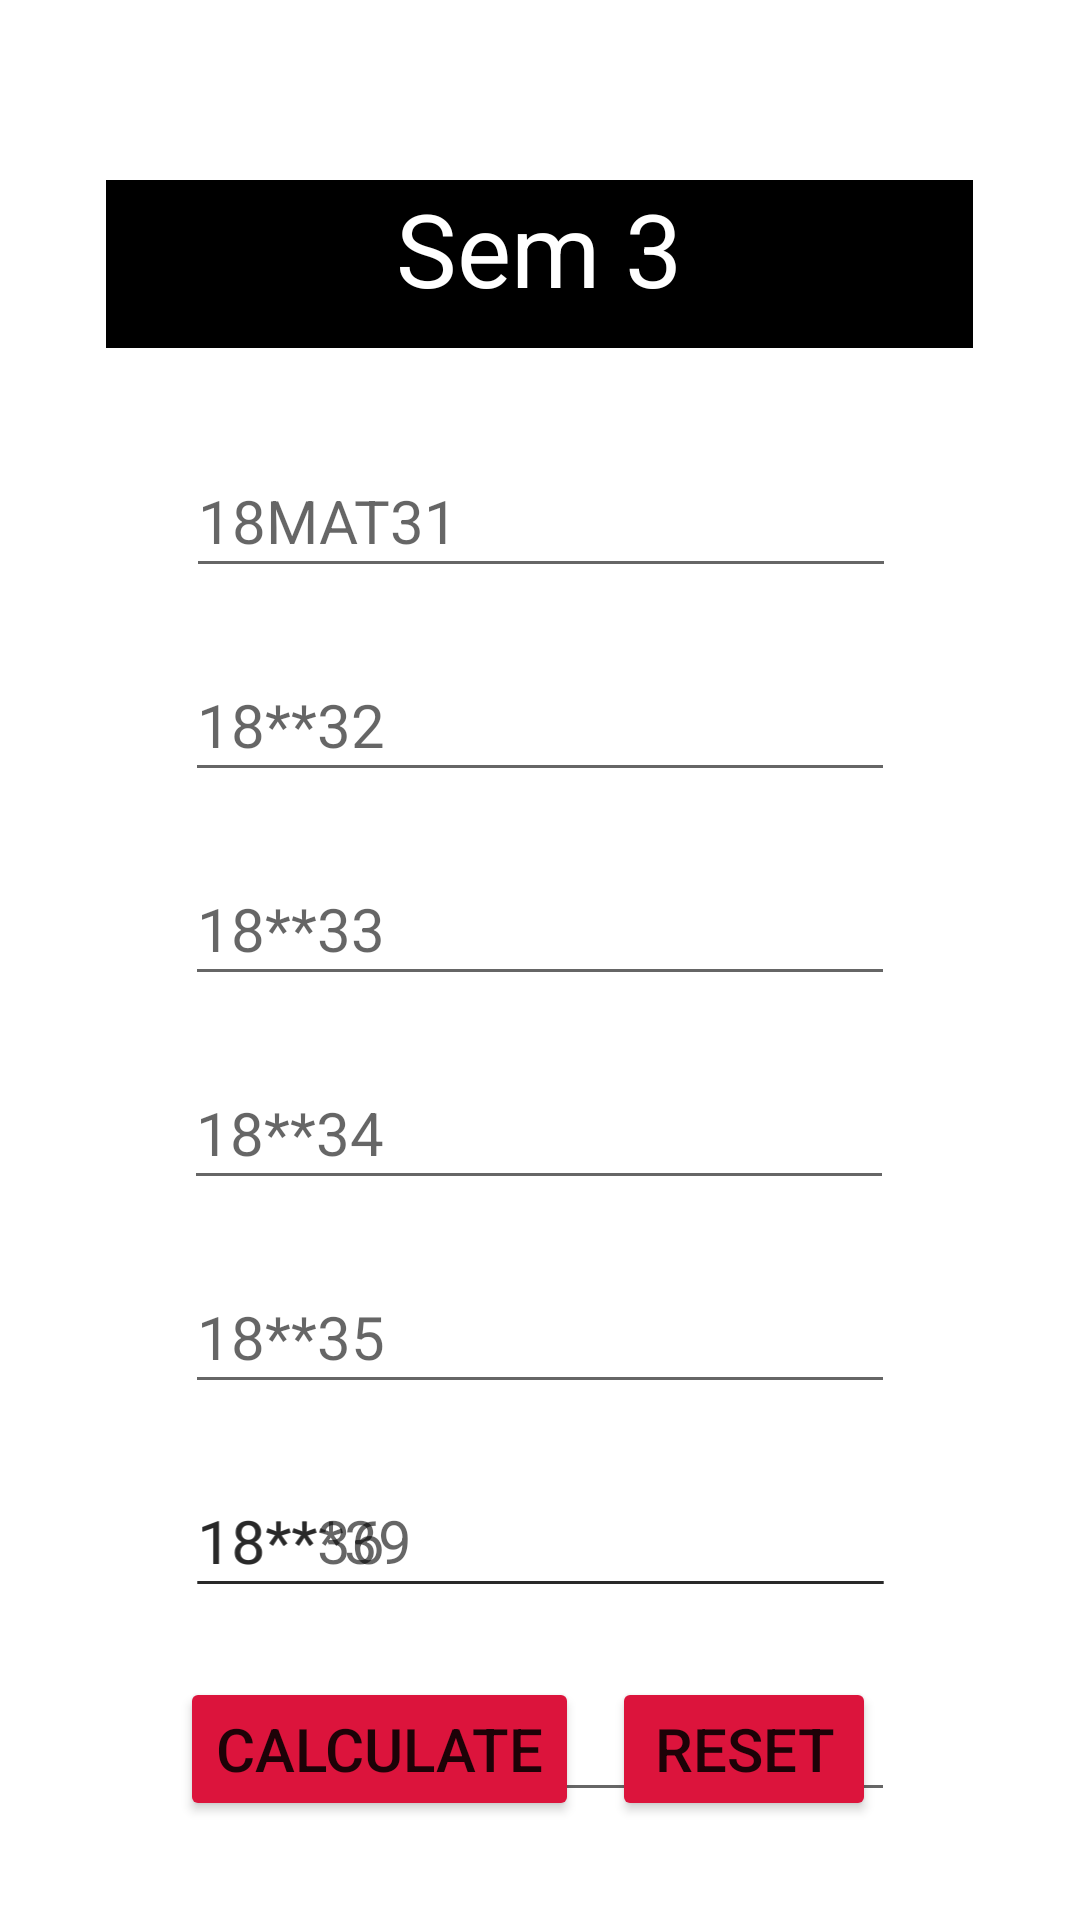

The Android layout XML behind this screen, and the referenced resources:
<!-- AndroidManifest.xml: application theme Theme.GPACalc -->
<!-- res/layout/activity_sem3.xml -->
<?xml version="1.0" encoding="utf-8"?>
<androidx.constraintlayout.widget.ConstraintLayout xmlns:android="http://schemas.android.com/apk/res/android"
    xmlns:app="http://schemas.android.com/apk/res-auto"
    xmlns:tools="http://schemas.android.com/tools"
    android:layout_width="match_parent"
    android:layout_height="match_parent"
    tools:context=".Sem3_activity">

    <TextView
        android:id="@+id/headingSem3"
        android:layout_width="289dp"
        android:layout_height="56dp"
        android:layout_marginTop="60dp"
        android:background="#000000"
        android:backgroundTint="#000000"
        android:text="@string/sem_3"
        android:textAlignment="center"
        android:textColor="#FFFFFF"
        android:textColorLink="#F4EFEF"
        android:textSize="34sp"
        app:layout_constraintEnd_toEndOf="parent"
        app:layout_constraintHorizontal_bias="0.498"
        app:layout_constraintStart_toStartOf="parent"
        app:layout_constraintTop_toTopOf="parent" />

    <EditText
        android:id="@+id/sem3_1"
        android:layout_width="wrap_content"
        android:layout_height="wrap_content"
        android:layout_marginTop="32dp"
        android:ems="10"
        android:hint="@string/_18mat31"
        android:importantForAutofill="no"
        android:inputType="number"
        android:minHeight="48dp"
        android:textSize="20sp"
        app:layout_constraintEnd_toEndOf="parent"
        app:layout_constraintHorizontal_bias="0.502"
        app:layout_constraintStart_toStartOf="parent"
        app:layout_constraintTop_toBottomOf="@+id/headingSem3"
        tools:ignore="TextContrastCheck" />

    <EditText
        android:id="@+id/sem3_2"
        android:layout_width="wrap_content"
        android:layout_height="wrap_content"
        android:layout_marginTop="20dp"
        android:ems="10"
        android:hint="@string/_18_32"
        android:importantForAutofill="no"
        android:inputType="number"
        android:minHeight="48dp"
        android:textSize="20sp"
        app:layout_constraintEnd_toEndOf="parent"
        app:layout_constraintStart_toStartOf="parent"
        app:layout_constraintTop_toBottomOf="@+id/sem3_1"
        tools:ignore="TextContrastCheck" />

    <EditText
        android:id="@+id/sem3_3"
        android:layout_width="wrap_content"
        android:layout_height="wrap_content"
        android:layout_marginTop="20dp"
        android:ems="10"
        android:hint="@string/_18_33"
        android:importantForAutofill="no"
        android:inputType="number"
        android:minHeight="48dp"
        android:textSize="20sp"
        app:layout_constraintEnd_toEndOf="parent"
        app:layout_constraintStart_toStartOf="parent"
        app:layout_constraintTop_toBottomOf="@+id/sem3_2"
        tools:ignore="TextContrastCheck" />

    <EditText
        android:id="@+id/sem3_4"
        android:layout_width="wrap_content"
        android:layout_height="wrap_content"
        android:layout_marginTop="20dp"
        android:ems="10"
        android:hint="@string/_18_34"
        android:importantForAutofill="no"
        android:inputType="number"
        android:minHeight="48dp"
        android:textSize="20sp"
        app:layout_constraintEnd_toEndOf="parent"
        app:layout_constraintHorizontal_bias="0.497"
        app:layout_constraintStart_toStartOf="parent"
        app:layout_constraintTop_toBottomOf="@+id/sem3_3"
        tools:ignore="TextContrastCheck" />

    <EditText
        android:id="@+id/sem3_5"
        android:layout_width="wrap_content"
        android:layout_height="wrap_content"
        android:layout_marginTop="20dp"
        android:ems="10"
        android:hint="@string/_18_35"
        android:importantForAutofill="no"
        android:inputType="number"
        android:minHeight="48dp"
        android:textSize="20sp"
        app:layout_constraintEnd_toEndOf="parent"
        app:layout_constraintStart_toStartOf="parent"
        app:layout_constraintTop_toBottomOf="@+id/sem3_4"
        tools:ignore="TextContrastCheck" />

    <EditText
        android:id="@+id/sem3_6"
        android:layout_width="wrap_content"
        android:layout_height="wrap_content"
        android:layout_marginTop="20dp"
        android:ems="10"
        android:hint="@string/_18_36"
        android:importantForAutofill="no"
        android:inputType="number"
        android:minHeight="48dp"
        android:textSize="20sp"
        app:layout_constraintEnd_toEndOf="parent"
        app:layout_constraintStart_toStartOf="parent"
        app:layout_constraintTop_toBottomOf="@+id/sem3_5"
        tools:ignore="TextContrastCheck" />

    <EditText
        android:id="@+id/sem3_8"
        android:layout_width="wrap_content"
        android:layout_height="wrap_content"
        android:layout_marginTop="20dp"
        android:layout_marginBottom="100dp"
        android:ems="10"
        android:hint="@string/_18_l38"
        android:importantForAutofill="no"
        android:inputType="number"
        android:minHeight="48dp"
        android:textSize="20sp"
        app:layout_constraintBottom_toBottomOf="parent"
        app:layout_constraintEnd_toEndOf="parent"
        app:layout_constraintHorizontal_bias="0.502"
        app:layout_constraintStart_toStartOf="parent"
        app:layout_constraintTop_toBottomOf="@+id/sem3_7"
        app:layout_constraintVertical_bias="0.027"
        tools:ignore="TextContrastCheck" />

    <EditText
        android:id="@+id/sem3_9"
        android:layout_width="wrap_content"
        android:layout_height="wrap_content"
        android:layout_marginBottom="104dp"
        android:ems="10"
        android:hint="@string/_18_39"
        android:importantForAutofill="no"
        android:inputType="number"
        android:minHeight="48dp"
        android:textSize="20sp"
        app:layout_constraintBottom_toBottomOf="parent"
        app:layout_constraintEnd_toEndOf="parent"
        app:layout_constraintHorizontal_bias="0.502"
        app:layout_constraintStart_toStartOf="parent"
        tools:ignore="TextContrastCheck" />

    <Button
        android:id="@+id/calc_sem3"
        android:layout_width="wrap_content"
        android:layout_height="wrap_content"
        android:layout_marginStart="60dp"
        android:backgroundTint="#DC143C"
        android:text="@string/calculate"
        android:textSize="20sp"
        app:layout_constraintBottom_toBottomOf="parent"
        app:layout_constraintStart_toStartOf="parent"
        app:layout_constraintTop_toBottomOf="@+id/sem3_9"
        app:layout_constraintVertical_bias="0.41" />

    <Button
        android:id="@+id/reset_sem3"
        android:layout_width="wrap_content"
        android:layout_height="wrap_content"
        android:layout_marginEnd="68dp"
        android:backgroundTint="#DC143C"
        android:text="@string/reset"
        android:textSize="20sp"
        app:layout_constraintBottom_toBottomOf="parent"
        app:layout_constraintEnd_toEndOf="parent"
        app:layout_constraintHorizontal_bias="1.0"
        app:layout_constraintStart_toEndOf="@+id/calc_sem3"
        app:layout_constraintTop_toBottomOf="@+id/sem3_9"
        app:layout_constraintVertical_bias="0.41" />

    <EditText
        android:id="@+id/sem3_7"
        android:layout_width="wrap_content"
        android:layout_height="wrap_content"
        android:layout_marginTop="20dp"
        android:ems="10"
        android:hint="@string/_18_l37"
        android:importantForAutofill="no"
        android:inputType="number"
        android:minHeight="48dp"
        android:textSize="20sp"
        app:layout_constraintEnd_toEndOf="parent"
        app:layout_constraintStart_toStartOf="parent"
        app:layout_constraintTop_toBottomOf="@+id/sem3_6"
        tools:ignore="TextContrastCheck" />

</androidx.constraintlayout.widget.ConstraintLayout>
<!-- resources referenced by this layout -->
<resources>
  <string name="_18_32">18**32</string>
  <string name="_18_33">18**33</string>
  <string name="_18_34">18**34</string>
  <string name="_18_35">18**35</string>
  <string name="_18_36">18**36</string>
  <string name="_18_39">18***39</string>
  <string name="_18_l37">18**L37</string>
  <string name="_18_l38">18**L38</string>
  <string name="_18mat31">18MAT31</string>
  <string name="calculate">Calculate</string>
  <string name="reset">Reset</string>
  <string name="sem_3">Sem 3</string>
  <style name="Theme.GPACalc" parent="Theme.MaterialComponents.DayNight.DarkActionBar">
          
          <item name="colorPrimary">@color/purple_500</item>
          <item name="colorPrimaryVariant">@color/purple_700</item>
          <item name="colorOnPrimary">@color/white</item>
          
          <item name="colorSecondary">@color/teal_200</item>
          <item name="colorSecondaryVariant">@color/teal_700</item>
          <item name="colorOnSecondary">@color/black</item>
          
          <item name="android:statusBarColor" tools:targetApi="l">?attr/colorPrimaryVariant</item>
          
      </style>
  <color name="purple_500">#FF6200EE</color>
  <color name="purple_700">#FF3700B3</color>
  <color name="white">#FFFFFFFF</color>
  <color name="teal_200">#FF03DAC5</color>
  <color name="teal_700">#FF018786</color>
  <color name="black">#FF000000</color>
</resources>
